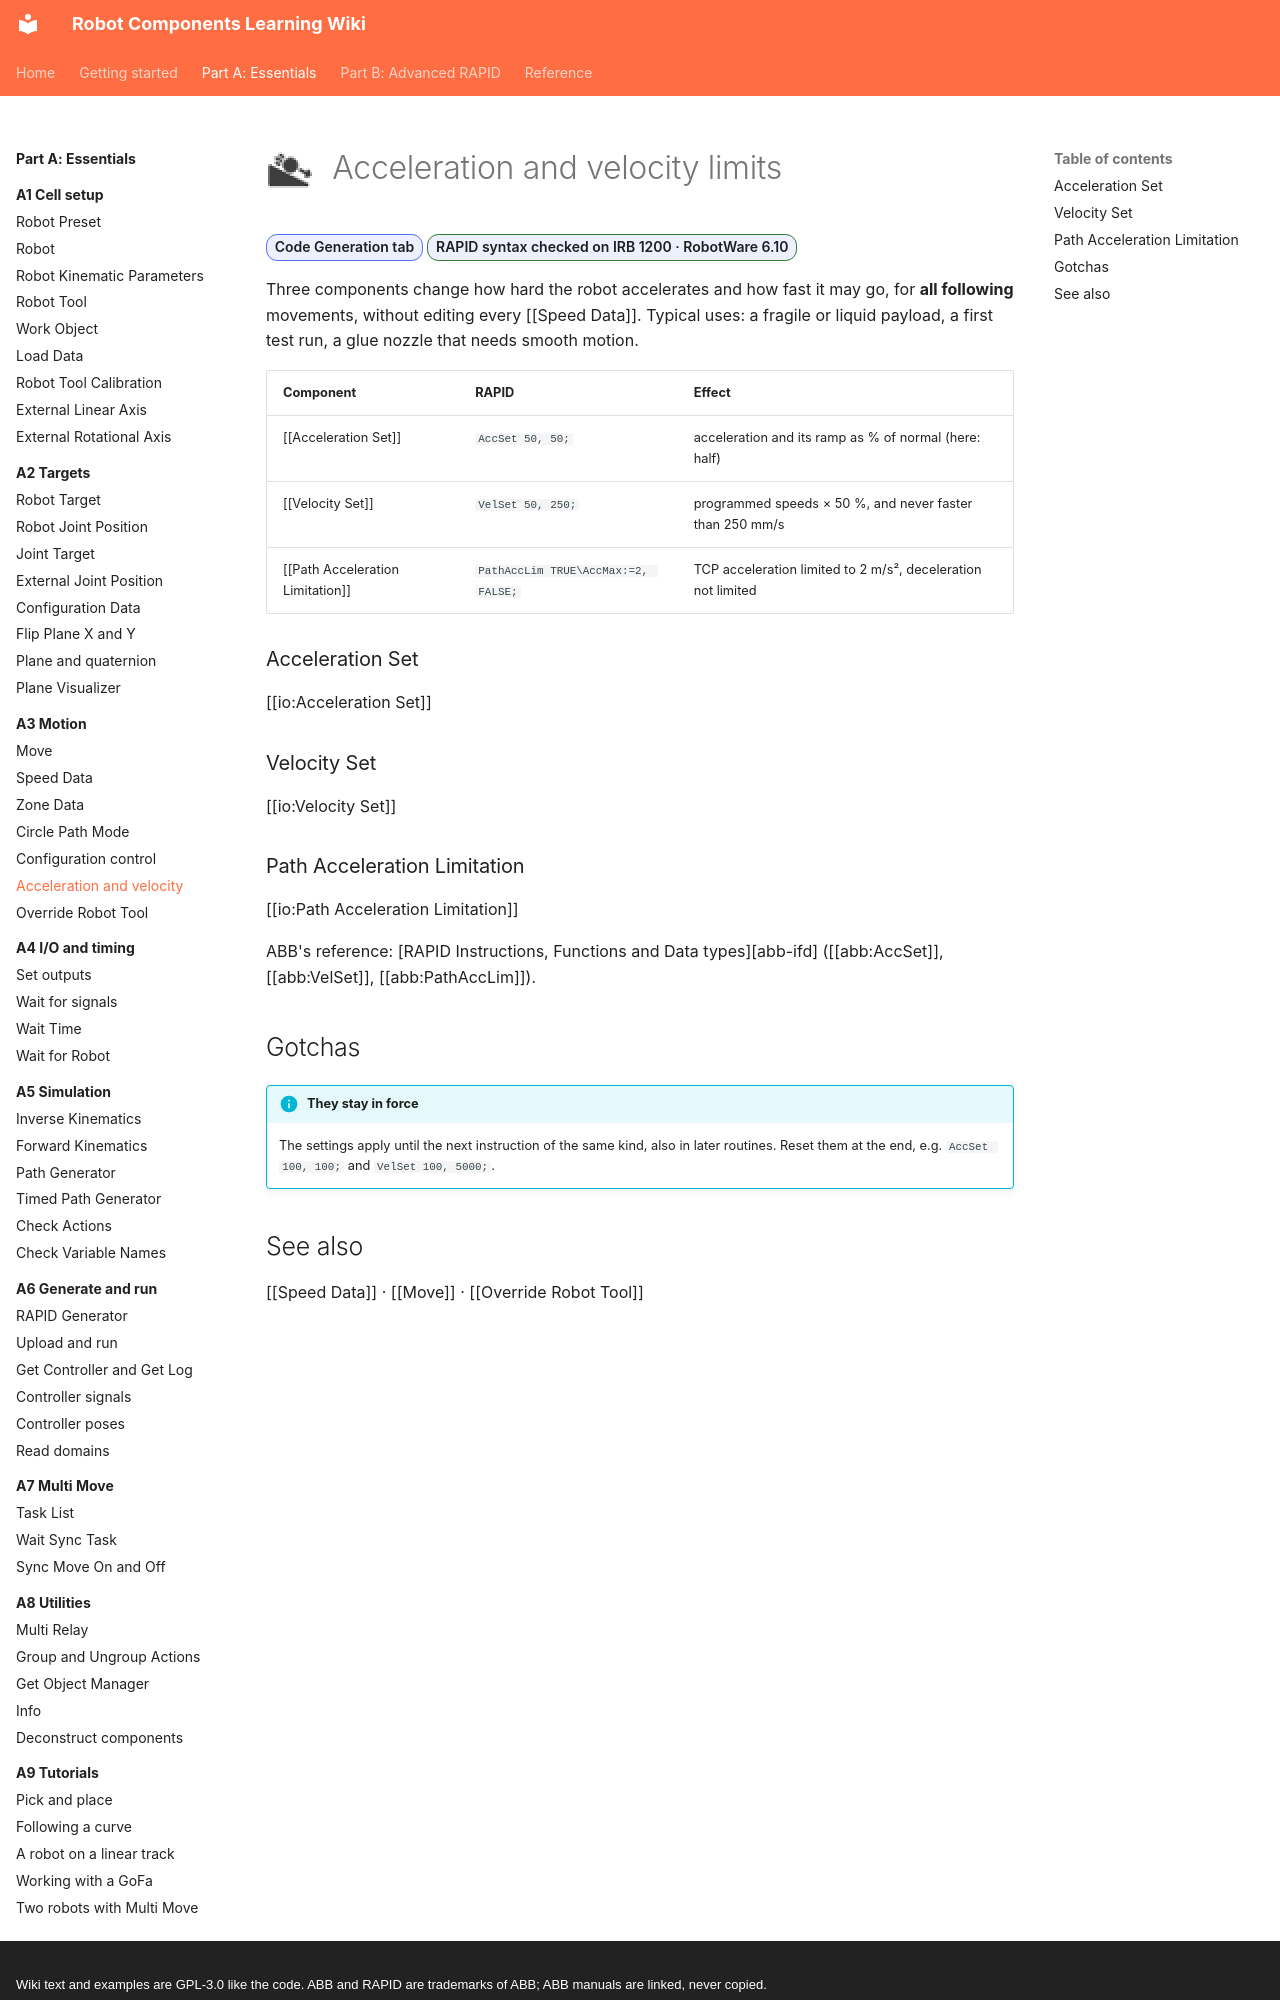

repository: jpdrude/RobotComponents · page: part-a/a3-motion/acceleration-and-velocity/index.html · generator: mkdocs · copyright: Wiki text and examples are GPL-3.0 like the code. ABB and RAPID are trademarks of ABB; ABB manuals are linked, never copied.

---
title: Acceleration and velocity limits
description: Slow down acceleration or cap the speed for all following movements.
---

# ![](../../assets/icons/rc/acceleration-set.png){ .rc-icon--title } Acceleration and velocity limits

<span class="rc-badge">Code Generation tab</span>
<span class="rc-badge rc-badge--verified">RAPID syntax checked on IRB 1200 · RobotWare 6.10</span>

Three components change how hard the robot accelerates and how fast it may go, for **all
following** movements, without editing every [[Speed Data]]. Typical uses: a fragile or
liquid payload, a first test run, a glue nozzle that needs smooth motion.

| Component | RAPID | Effect |
|---|---|---|
| [[Acceleration Set]] | `AccSet 50, 50;` | acceleration and its ramp as % of normal (here: half) |
| [[Velocity Set]] | `VelSet 50, 250;` | programmed speeds × 50 %, and never faster than 250 mm/s |
| [[Path Acceleration Limitation]] | `PathAccLim TRUE\AccMax:=2, FALSE;` | TCP acceleration limited to 2 m/s², deceleration not limited |

### Acceleration Set
[[io:Acceleration Set]]

### Velocity Set
[[io:Velocity Set]]

### Path Acceleration Limitation
[[io:Path Acceleration Limitation]]

ABB's reference: [RAPID Instructions, Functions and Data types][abb-ifd] ([[abb:AccSet]], [[abb:VelSet]], [[abb:PathAccLim]]).

## Gotchas

!!! info "They stay in force"
    The settings apply until the next instruction of the same kind, also in later routines.
    Reset them at the end, e.g. `AccSet 100, 100;` and `VelSet 100, 5000;`.
